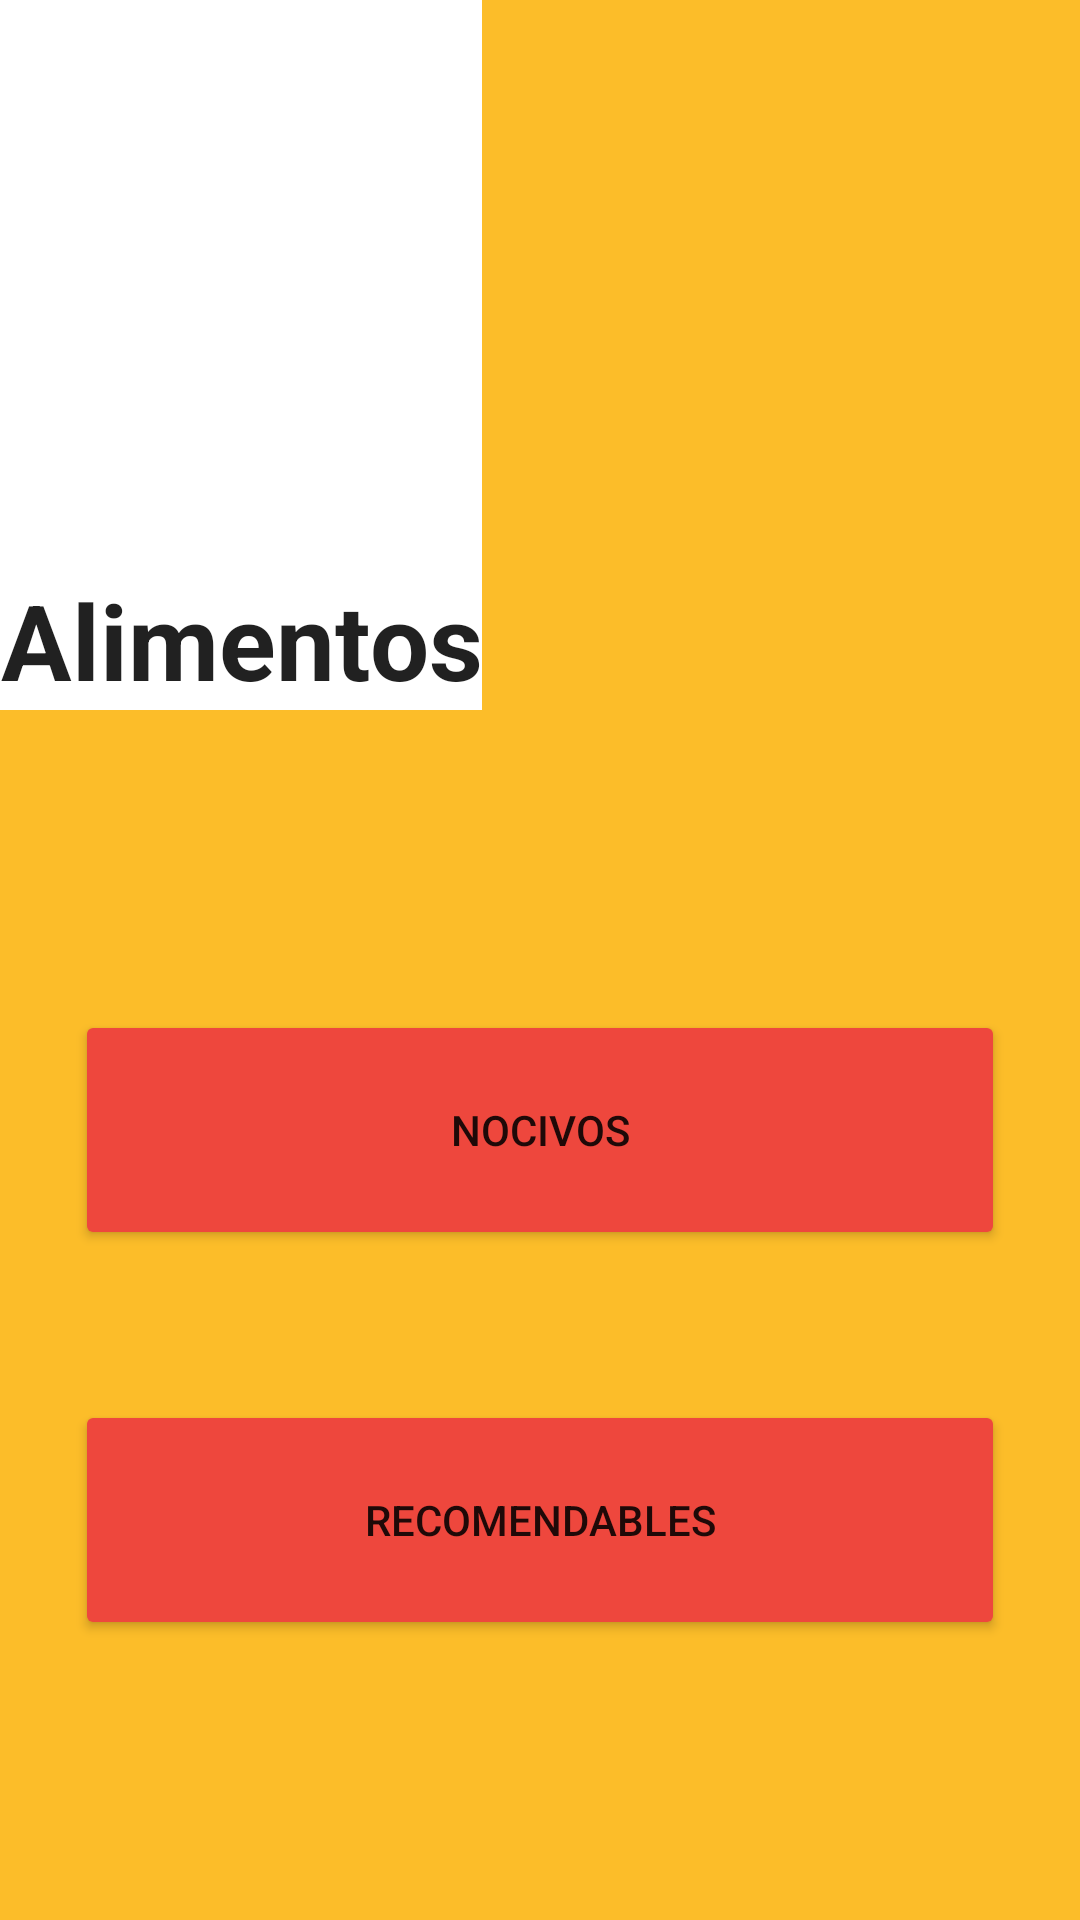

Reconstruct the res/layout file that produces this screen, plus the resources it refers to.
<!-- AndroidManifest.xml: application theme Theme.Pachontli -->
<!-- res/layout/fragment_alimentos.xml -->
<?xml version="1.0" encoding="utf-8"?>
<androidx.constraintlayout.widget.ConstraintLayout xmlns:android="http://schemas.android.com/apk/res/android"
    xmlns:app="http://schemas.android.com/apk/res-auto"
    xmlns:tools="http://schemas.android.com/tools"
    android:layout_width="match_parent"
    android:layout_height="match_parent"
    tools:context=".navigationDrawer.ui.Alimentos.AlimentosFragment">

    <LinearLayout
        android:layout_width="match_parent"
        android:layout_height="match_parent"
        android:background="#FCBD29"
        android:orientation="vertical">

        <LinearLayout
            android:layout_width="wrap_content"
            android:layout_height="wrap_content"
            android:layout_marginBottom="100dp"
            android:orientation="vertical">

            <ImageView
                android:id="@+id/imageView5"
                android:layout_width="match_parent"
                android:layout_height="190dp"
                android:background="#FFFFFF"
                android:paddingTop="35dp"
                android:src="@drawable/alimentosgrande" />

            <TextView
                android:id="@+id/textView5"
                android:layout_width="match_parent"
                android:layout_height="wrap_content"
                android:background="#FFFFFF"
                android:text="Alimentos"
                android:textAlignment="center"
                android:textAppearance="@style/TextAppearance.AppCompat.Large"
                android:textSize="35dp"
                android:textStyle="bold" />
        </LinearLayout>

        <Button
            android:id="@+id/btnNocivos"
            android:layout_width="match_parent"
            android:layout_height="80dp"
            android:layout_marginLeft="25dp"
            android:layout_marginRight="25dp"
            android:layout_marginBottom="50dp"
            android:backgroundTint="#EE473D"
            android:text="Nocivos"
            app:cornerRadius="50dp" />

        <Button
            android:id="@+id/btnRecomendables"
            android:layout_width="match_parent"
            android:layout_height="80dp"
            android:layout_marginLeft="25dp"
            android:layout_marginRight="25dp"
            android:backgroundTint="#EE473D"
            android:text="Recomendables"
            app:cornerRadius="50dp" />

    </LinearLayout>
</androidx.constraintlayout.widget.ConstraintLayout>
<!-- resources referenced by this layout -->
<resources>
  <style name="Theme.Pachontli" parent="Theme.MaterialComponents.DayNight.DarkActionBar">
          
          <item name="colorPrimary">@color/purple_500</item>
          <item name="colorPrimaryVariant">@color/purple_700</item>
          <item name="colorOnPrimary">@color/white</item>
          
          <item name="colorSecondary">@color/teal_200</item>
          <item name="colorSecondaryVariant">@color/teal_700</item>
          <item name="colorOnSecondary">@color/black</item>
          
          <item name="android:statusBarColor">?attr/colorPrimaryVariant</item>
          
      </style>
  <!-- not gathered from this repository: default colours our renderer supplied (Android Studio template values) -->
  <color name="purple_500">#FF6200EE</color>
  <color name="purple_700">#FF3700B3</color>
  <color name="teal_200">#FF03DAC5</color>
  <color name="teal_700">#FF018786</color>
  <color name="black">#FF000000</color>
  <color name="white">#FFFFFFFF</color>
</resources>
